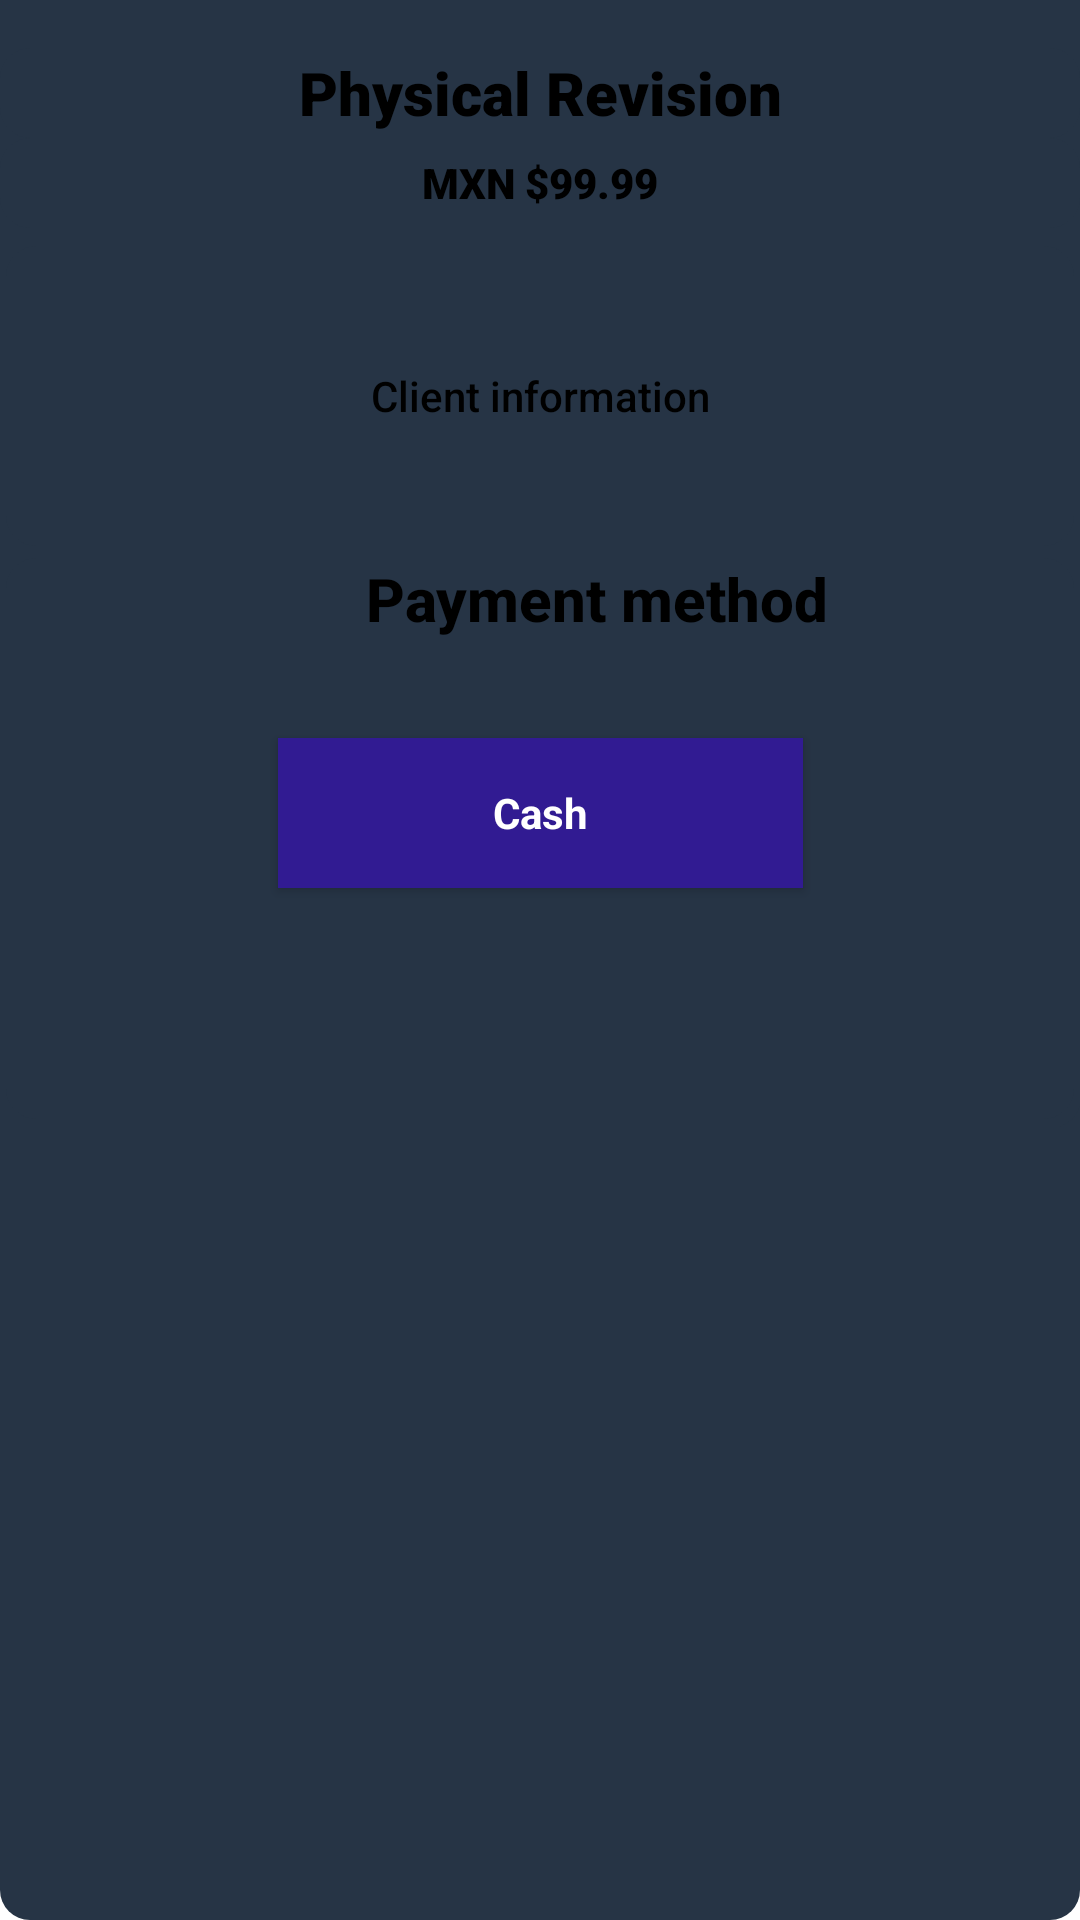

Reconstruct the res/layout file that produces this screen, plus the resources it refers to.
<!-- AndroidManifest.xml: application theme Theme.PeTITA -->
<!-- res/layout/fragment_payment.xml -->
<?xml version="1.0" encoding="utf-8"?>
<FrameLayout xmlns:android="http://schemas.android.com/apk/res/android"
    xmlns:app="http://schemas.android.com/apk/res-auto"
    xmlns:tools="http://schemas.android.com/tools"
    android:layout_width="match_parent"
    android:layout_height="match_parent"
    tools:context=".PaymentFragment">


    <ScrollView
        android:layout_width="match_parent"
        android:layout_height="match_parent"
        android:background="@drawable/fondo"
        tools:ignore="SpeakableTextPresentCheck">

        <androidx.constraintlayout.widget.ConstraintLayout
            android:layout_width="match_parent"
            android:layout_height="wrap_content"
            android:orientation="vertical">

            <View
                android:id="@+id/view7"
                android:layout_width="410dp"
                android:layout_height="565dp"
                android:background="@drawable/fondo"
                app:layout_constraintBottom_toTopOf="@+id/textView5"
                app:layout_constraintEnd_toEndOf="parent"
                app:layout_constraintHorizontal_bias="1.0"
                app:layout_constraintStart_toStartOf="parent"
                app:layout_constraintTop_toTopOf="parent" />

            <TextView
                android:id="@+id/txt_nameService"
                android:layout_width="0dp"
                android:layout_height="30dp"
                android:layout_marginTop="16dp"
                android:background="@drawable/fondo"
                android:fontFamily="sans-serif-black"
                android:gravity="center"
                android:text="@string/Physicalexamination"

                android:textAllCaps="false"
                android:textColor="@color/black"
                android:textSize="20sp"
                app:layout_constraintEnd_toEndOf="parent"
                app:layout_constraintStart_toStartOf="parent"
                app:layout_constraintTop_toTopOf="parent" />

            <TextView
                android:id="@+id/txt_priceService"
                android:layout_width="0dp"
                android:layout_height="30dp"
                android:background="@drawable/fondo"
                android:fontFamily="sans-serif-black"
                android:gravity="center"
                android:text="@string/price"
                android:textAllCaps="false"
                android:textColor="@color/black"
                android:textSize="14sp"
                app:layout_constraintEnd_toEndOf="parent"
                app:layout_constraintHorizontal_bias="0.454"
                app:layout_constraintStart_toStartOf="parent"
                app:layout_constraintTop_toBottomOf="@+id/txt_nameService" />

            <TextView
                android:id="@+id/txt_infoCliente"
                android:layout_width="0dp"
                android:layout_height="100dp"
                android:layout_marginStart="2dp"
                android:layout_marginTop="36dp"
                android:layout_marginEnd="2dp"
                android:background="@drawable/fondo"
                android:fontFamily="sans-serif-medium"
                android:gravity="center"
                android:text="@string/clientinfo"
                android:textAllCaps="false"
                android:textColor="@color/black"
                android:textSize="14sp"
                app:layout_constraintEnd_toEndOf="parent"
                app:layout_constraintHorizontal_bias="0.0"
                app:layout_constraintStart_toStartOf="parent"
                app:layout_constraintTop_toBottomOf="@+id/txt_nameService" />

            <TextView
                android:id="@+id/textView5"
                android:layout_width="0dp"
                android:layout_height="187dp"
                android:layout_marginStart="2dp"
                android:layout_marginTop="4dp"
                android:layout_marginEnd="2dp"
                android:background="@drawable/fondo"
                android:fontFamily="sans-serif-medium"
                android:paddingLeft="120dp"
                android:text="@string/payment"
                android:textAlignment="gravity"
                android:textAllCaps="false"
                android:textColor="@color/black"
                android:textSize="20sp"
                android:textStyle="bold"
                app:layout_constraintEnd_toEndOf="parent"
                app:layout_constraintHorizontal_bias="0.0"
                app:layout_constraintStart_toStartOf="parent"
                app:layout_constraintTop_toBottomOf="@+id/txt_infoCliente" />

            <Button
                android:id="@+id/btn_cash"
                android:layout_width="175dp"
                android:layout_height="50dp"
                android:layout_marginStart="100dp"
                android:layout_marginTop="60dp"
                android:layout_marginEnd="100dp"
                android:background="#311B92"
                android:text="@string/cash"
                android:textAppearance="@style/TextAppearance.AppCompat.Body1"
                android:textColor="@color/white"
                android:textStyle="bold"
                app:backgroundTint="@null"
                app:layout_constraintEnd_toEndOf="parent"
                app:layout_constraintStart_toStartOf="parent"
                app:layout_constraintTop_toTopOf="@+id/textView5" />

        </androidx.constraintlayout.widget.ConstraintLayout>
    </ScrollView>
</FrameLayout>
<!-- resources referenced by this layout -->
<resources>
  <color name="black">#FF000000</color>
  <color name="white">#FFFFFFFF</color>
  <!-- drawable fondo (drawable) -->
  <?xml version="1.0" encoding="utf-8"?>
  <shape xmlns:android="http://schemas.android.com/apk/res/android">
      <solid android:color="#263445"></solid>
      <corners android:radius="10dp"></corners>
  </shape>
  <string name="Physicalexamination">Physical Revision</string>
  <string name="cash">Cash</string>
  <string name="clientinfo">Client information</string>
  <string name="payment">Payment method</string>
  <string name="price">MXN $99.99</string>
  <style name="Theme.PeTITA" parent="Theme.MaterialComponents.DayNight.DarkActionBar">
          
          <item name="colorPrimary">@color/purple_500</item>
          <item name="colorPrimaryVariant">@color/purple_700</item>
          <item name="colorOnPrimary">@color/white</item>
          
          <item name="colorSecondary">@color/teal_200</item>
          <item name="colorSecondaryVariant">@color/teal_700</item>
          <item name="colorOnSecondary">@color/black</item>
          
          <item name="android:statusBarColor" tools:targetApi="l">?attr/colorPrimaryVariant</item>
          
      </style>
  <color name="purple_500">#FF6200EE</color>
  <color name="purple_700">#FF3700B3</color>
  <color name="teal_200">#FF03DAC5</color>
  <color name="teal_700">#FF018786</color>
</resources>
